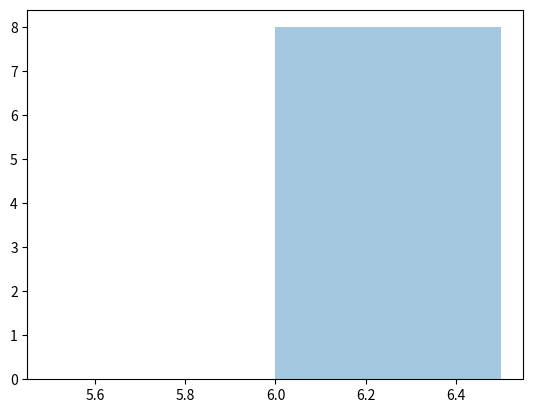

This chart was generated by the following Python code:
from numpy import random
import matplotlib.pyplot as plt
import seaborn as sns
'''
number = random.binomial(n=5, p=0.2, size=2)
print(number)
'''
#  Visualization  of the binomial.
"""
sns.distplot(random.binomial(n=8, p=0.1, size=10), hist=False)
plt.show()
"""
sns.distplot(random.binomial(n=6, p=1.0, size=8), hist=True, kde=False)
plt.show()